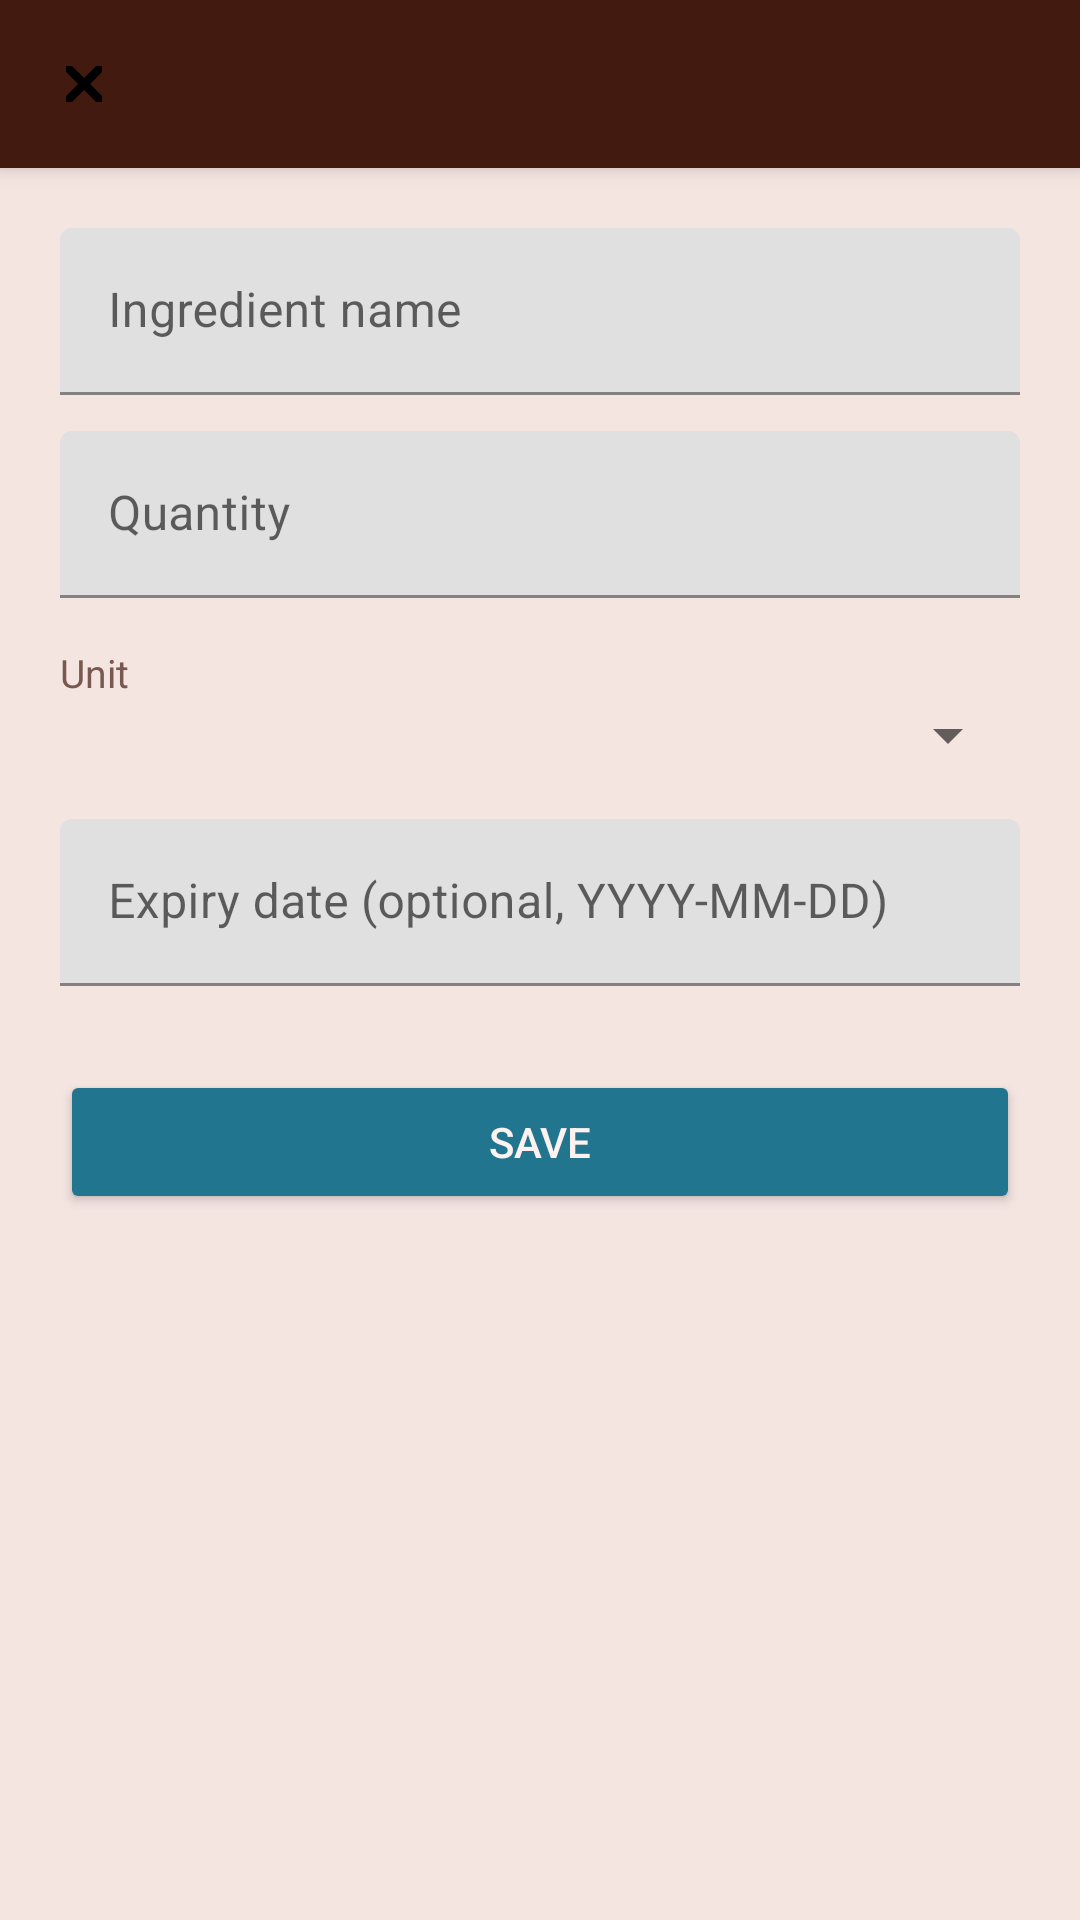

Reconstruct the res/layout file that produces this screen, plus the resources it refers to.
<!-- AndroidManifest.xml: application theme Theme.SmartPantryManager -->
<!-- res/layout/activity_add_edit_ingredient.xml -->
<?xml version="1.0" encoding="utf-8"?>
<LinearLayout xmlns:android="http://schemas.android.com/apk/res/android"
    xmlns:app="http://schemas.android.com/apk/res-auto"
    android:layout_width="match_parent"
    android:layout_height="match_parent"
    android:orientation="vertical"
    android:background="@color/pantry_parchment">

    <androidx.appcompat.widget.Toolbar
        android:id="@+id/toolbar"
        android:layout_width="match_parent"
        android:layout_height="?attr/actionBarSize"
        android:background="@color/pantry_bar"
        android:elevation="4dp"
        app:titleTextColor="@color/pantry_on_accent"
        app:titleTextAppearance="@style/ToolbarTitleStyle"
        app:navigationIcon="@drawable/ic_close" />

    <ScrollView
        android:layout_width="match_parent"
        android:layout_height="match_parent">

        <LinearLayout
            android:layout_width="match_parent"
            android:layout_height="wrap_content"
            android:orientation="vertical"
            android:padding="20dp">

            <com.google.android.material.textfield.TextInputLayout
                android:id="@+id/layout_name"
                android:layout_width="match_parent"
                android:layout_height="wrap_content"
                android:hint="Ingredient name">

                <com.google.android.material.textfield.TextInputEditText
                    android:id="@+id/input_name"
                    android:layout_width="match_parent"
                    android:layout_height="wrap_content"
                    android:inputType="textCapWords" />

            </com.google.android.material.textfield.TextInputLayout>

            <com.google.android.material.textfield.TextInputLayout
                android:id="@+id/layout_quantity"
                android:layout_width="match_parent"
                android:layout_height="wrap_content"
                android:layout_marginTop="12dp"
                android:hint="Quantity">

                <com.google.android.material.textfield.TextInputEditText
                    android:id="@+id/input_quantity"
                    android:layout_width="match_parent"
                    android:layout_height="wrap_content"
                    android:inputType="numberDecimal" />

            </com.google.android.material.textfield.TextInputLayout>

            <TextView
                style="@style/TextCaption"
                android:layout_width="wrap_content"
                android:layout_height="wrap_content"
                android:layout_marginTop="16dp"
                android:text="Unit" />

            <Spinner
                android:id="@+id/spinner_unit"
                android:layout_width="match_parent"
                android:layout_height="wrap_content" />

            <com.google.android.material.textfield.TextInputLayout
                android:id="@+id/layout_expiry"
                android:layout_width="match_parent"
                android:layout_height="wrap_content"
                android:layout_marginTop="16dp"
                android:hint="Expiry date (optional, YYYY-MM-DD)">

                <com.google.android.material.textfield.TextInputEditText
                    android:id="@+id/input_expiry"
                    android:layout_width="match_parent"
                    android:layout_height="wrap_content"
                    android:inputType="date" />

            </com.google.android.material.textfield.TextInputLayout>

            <Button
                android:id="@+id/button_save"
                android:layout_width="match_parent"
                android:layout_height="wrap_content"
                android:layout_marginTop="28dp"
                android:backgroundTint="@color/pantry_ochre"
                android:textColor="@color/pantry_on_accent"
                android:text="Save" />

        </LinearLayout>

    </ScrollView>

</LinearLayout>
<!-- resources referenced by this layout -->
<resources>
  <color name="pantry_bar">#431A10</color>
  <color name="pantry_ochre">#22758E</color>
  <color name="pantry_on_accent">#FDF2EF</color>
  <color name="pantry_parchment">#F4E5E1</color>
  <!-- drawable ic_close (drawable) -->
  <vector xmlns:android="http://schemas.android.com/apk/res/android"
      android:width="24dp"
      android:height="24dp"
      android:viewportWidth="24"
      android:viewportHeight="24">
      <path
          android:fillColor="#FF000000"
          android:pathData="M6,6 L8,6 L12,10 L16,6 L18,6 L18,8 L14,12 L18,16 L18,18 L16,18 L12,14 L8,18 L6,18 L6,16 L10,12 L6,8 Z" />
  </vector>
  <style name="TextCaption">
          <item name="android:textColor">@color/pantry_muted</item>
          <item name="android:textSize">13sp</item>
      </style>
  <style name="ToolbarTitleStyle" parent="TextAppearance.Widget.AppCompat.Toolbar.Title">
          <item name="android:fontFamily">serif</item>
      </style>
  <style name="Theme.SmartPantryManager" parent="Theme.MaterialComponents.DayNight.NoActionBar">
          <item name="colorPrimary">@color/pantry_ochre</item>
          <item name="colorPrimaryDark">@color/pantry_bar</item>
          <item name="colorAccent">@color/pantry_ochre</item>
          <item name="android:windowBackground">@color/pantry_parchment</item>
          <item name="android:statusBarColor" tools:targetApi="l">@color/pantry_bar</item>
      </style>
  <color name="pantry_muted">#785850</color>
</resources>
